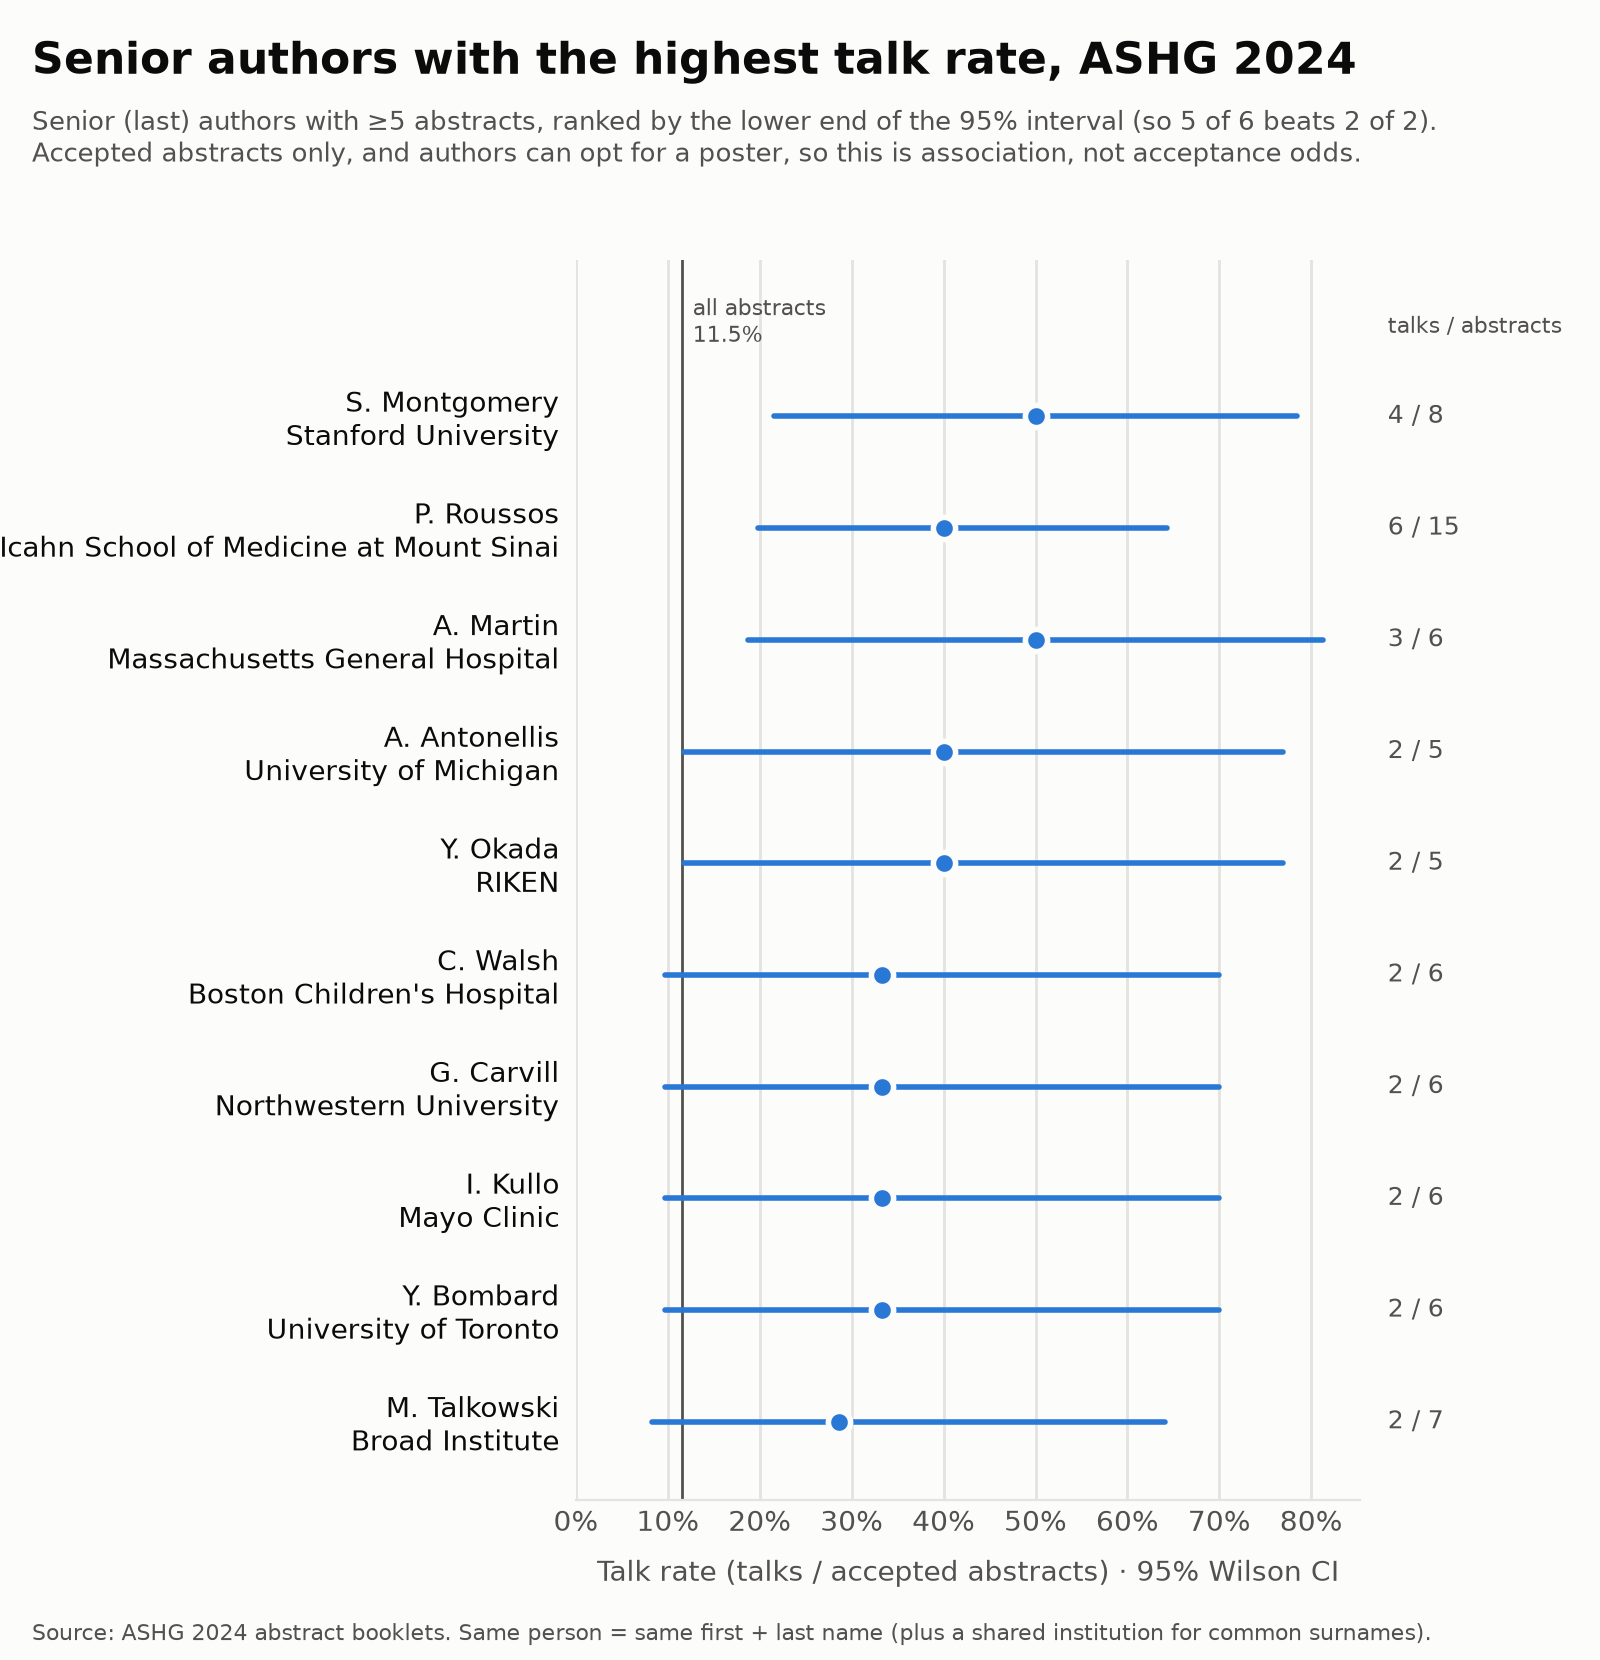

The table this chart was drawn from, first rows:
rank, name, institute, abstracts, talks, talk_rate, ci_lo, ci_hi, baseline, min_abstracts, year
1, S. Montgomery, Stanford University, 8, 4, 0.5, 0.2152, 0.7848, 0.1149, 5, 2024
2, P. Roussos, Icahn School of Medicine at Mount Sinai, 15, 6, 0.4, 0.1982, 0.6425, 0.1149, 5, 2024
3, A. Martin, Massachusetts General Hospital, 6, 3, 0.5, 0.1876, 0.8124, 0.1149, 5, 2024
4, A. Antonellis, University of Michigan, 5, 2, 0.4, 0.1176, 0.7693, 0.1149, 5, 2024
5, Y. Okada, RIKEN, 5, 2, 0.4, 0.1176, 0.7693, 0.1149, 5, 2024
6, C. Walsh, Boston Children's Hospital, 6, 2, 0.3333, 0.09677, 0.7, 0.1149, 5, 2024
7, G. Carvill, Northwestern University, 6, 2, 0.3333, 0.09677, 0.7, 0.1149, 5, 2024
8, I. Kullo, Mayo Clinic, 6, 2, 0.3333, 0.09677, 0.7, 0.1149, 5, 2024
9, Y. Bombard, University of Toronto, 6, 2, 0.3333, 0.09677, 0.7, 0.1149, 5, 2024
10, M. Talkowski, Broad Institute, 7, 2, 0.2857, 0.08222, 0.6411, 0.1149, 5, 2024
